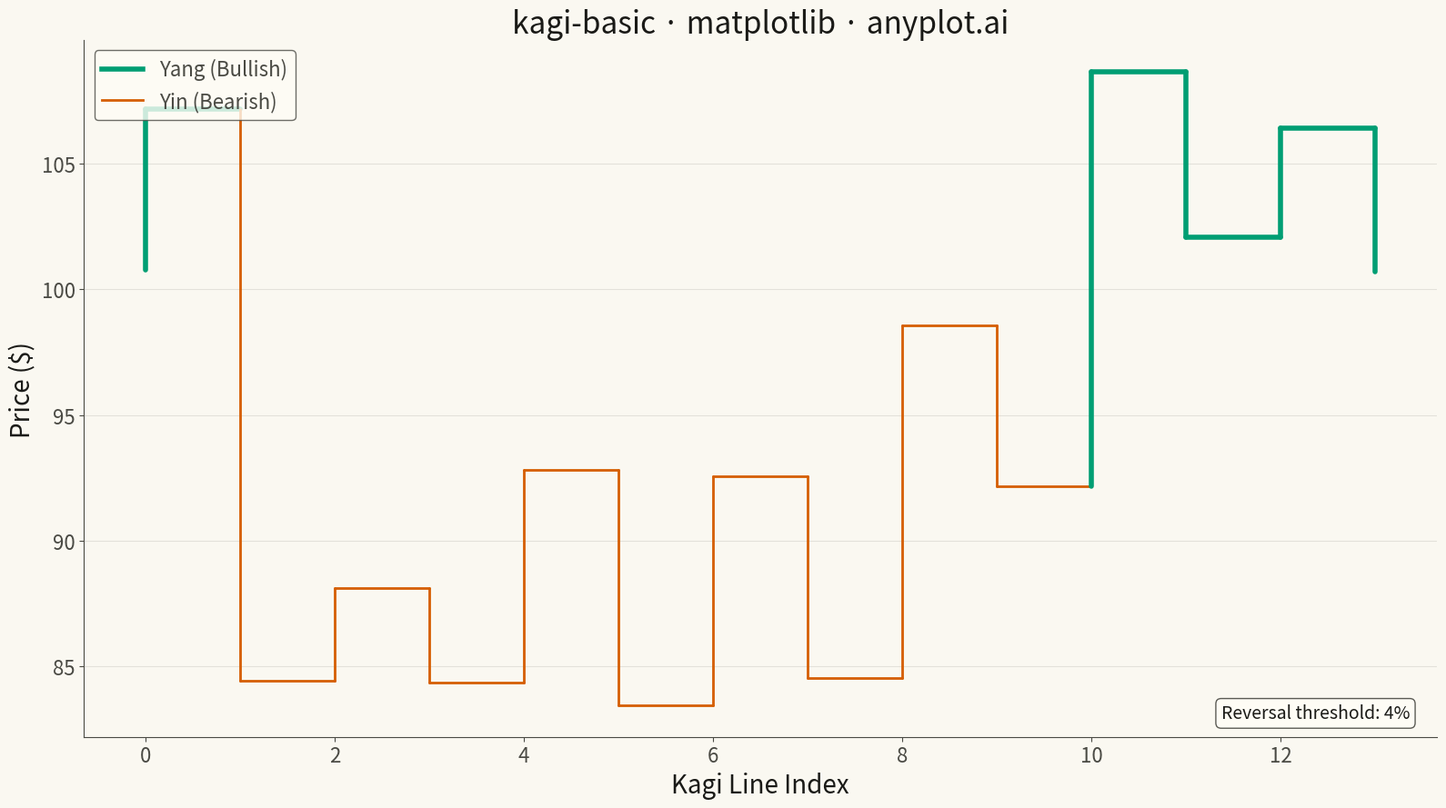

Python code for this plot:
""" anyplot.ai
kagi-basic: Basic Kagi Chart
Library: matplotlib 3.10.9 | Python 3.13.13
Quality: 90/100 | Updated: 2026-05-17
"""

import os

import matplotlib.pyplot as plt
import numpy as np
from matplotlib.lines import Line2D


# Theme tokens
THEME = os.getenv("ANYPLOT_THEME", "light")
PAGE_BG = "#FAF8F1" if THEME == "light" else "#1A1A17"
ELEVATED_BG = "#FFFDF6" if THEME == "light" else "#242420"
INK = "#1A1A17" if THEME == "light" else "#F0EFE8"
INK_SOFT = "#4A4A44" if THEME == "light" else "#B8B7B0"
INK_MUTED = "#6B6A63" if THEME == "light" else "#A8A79F"

# Data colors (Okabe-Ito palette, theme-independent)
COLOR_YANG = "#009E73"  # Okabe-Ito position 1 (green for bullish)
COLOR_YIN = "#D55E00"  # Okabe-Ito position 2 (red for bearish)

# Generate synthetic stock price data
np.random.seed(42)
n_days = 250
initial_price = 100.0

# Create realistic price movements using geometric brownian motion
daily_returns = np.random.normal(0.0003, 0.015, n_days)
prices = initial_price * np.cumprod(1 + daily_returns)

# Kagi chart construction
reversal_pct = 0.04  # 4% reversal threshold

# Initialize Kagi data structures
kagi_x = [0]
kagi_y = [prices[0]]
kagi_colors = []
kagi_widths = []

current_direction = None  # 'up' or 'down'
current_price = prices[0]
last_high = prices[0]
last_low = prices[0]
is_yang = True  # Start as yang (thick line)
x_pos = 0

for price in prices[1:]:
    reversal_amount = current_price * reversal_pct

    if current_direction is None:
        # Initialize direction based on first significant move
        if price >= current_price + reversal_amount:
            current_direction = "up"
            is_yang = True
            kagi_x.append(x_pos)
            kagi_y.append(price)
            kagi_colors.append(COLOR_YANG)
            kagi_widths.append(4)
            current_price = price
            last_high = price
        elif price <= current_price - reversal_amount:
            current_direction = "down"
            is_yang = False
            kagi_x.append(x_pos)
            kagi_y.append(price)
            kagi_colors.append(COLOR_YIN)
            kagi_widths.append(2)
            current_price = price
            last_low = price

    elif current_direction == "up":
        if price > current_price:
            # Continue upward - extend line
            kagi_y[-1] = price
            current_price = price
            # Check if we broke previous high -> become yang
            if price > last_high:
                is_yang = True
                kagi_colors[-1] = COLOR_YANG
                kagi_widths[-1] = 4
                last_high = price
        elif price <= current_price - reversal_amount:
            # Reversal down - draw horizontal then vertical
            x_pos += 1
            # Horizontal shoulder line
            kagi_x.append(x_pos)
            kagi_y.append(current_price)
            kagi_colors.append(COLOR_YANG if is_yang else COLOR_YIN)
            kagi_widths.append(4 if is_yang else 2)
            # New vertical down line
            kagi_x.append(x_pos)
            kagi_y.append(price)
            # Check if we broke previous low -> become yin
            if price < last_low:
                is_yang = False
                last_low = price
            kagi_colors.append(COLOR_YANG if is_yang else COLOR_YIN)
            kagi_widths.append(4 if is_yang else 2)
            current_direction = "down"
            current_price = price

    elif current_direction == "down":
        if price < current_price:
            # Continue downward - extend line
            kagi_y[-1] = price
            current_price = price
            # Check if we broke previous low -> become yin
            if price < last_low:
                is_yang = False
                kagi_colors[-1] = COLOR_YIN
                kagi_widths[-1] = 2
                last_low = price
        elif price >= current_price + reversal_amount:
            # Reversal up - draw horizontal then vertical
            x_pos += 1
            # Horizontal waist line
            kagi_x.append(x_pos)
            kagi_y.append(current_price)
            kagi_colors.append(COLOR_YANG if is_yang else COLOR_YIN)
            kagi_widths.append(4 if is_yang else 2)
            # New vertical up line
            kagi_x.append(x_pos)
            kagi_y.append(price)
            # Check if we broke previous high -> become yang
            if price > last_high:
                is_yang = True
                last_high = price
            kagi_colors.append(COLOR_YANG if is_yang else COLOR_YIN)
            kagi_widths.append(4 if is_yang else 2)
            current_direction = "up"
            current_price = price

# Plot
fig, ax = plt.subplots(figsize=(16, 9), facecolor=PAGE_BG)
ax.set_facecolor(PAGE_BG)

# Draw Kagi lines segment by segment
for i in range(len(kagi_colors)):
    ax.plot(
        [kagi_x[i], kagi_x[i + 1]],
        [kagi_y[i], kagi_y[i + 1]],
        color=kagi_colors[i],
        linewidth=kagi_widths[i],
        solid_capstyle="round",
    )

# Style
ax.set_xlabel("Kagi Line Index", fontsize=20, color=INK)
ax.set_ylabel("Price ($)", fontsize=20, color=INK)
ax.set_title("kagi-basic · matplotlib · anyplot.ai", fontsize=24, fontweight="medium", color=INK)
ax.tick_params(axis="both", labelsize=16, colors=INK_SOFT)
for s in ("left", "bottom"):
    ax.spines[s].set_color(INK_SOFT)
ax.spines["top"].set_visible(False)
ax.spines["right"].set_visible(False)
ax.yaxis.grid(True, alpha=0.10, linewidth=0.8, color=INK)

# Legend
legend_elements = [
    Line2D([0], [0], color=COLOR_YANG, linewidth=4, label="Yang (Bullish)"),
    Line2D([0], [0], color=COLOR_YIN, linewidth=2, label="Yin (Bearish)"),
]
leg = ax.legend(handles=legend_elements, fontsize=16, loc="upper left")
if leg:
    leg.get_frame().set_facecolor(ELEVATED_BG)
    leg.get_frame().set_edgecolor(INK_SOFT)
    plt.setp(leg.get_texts(), color=INK_SOFT)

# Annotation explaining reversal threshold
ax.text(
    0.98,
    0.02,
    f"Reversal threshold: {reversal_pct * 100:.0f}%",
    transform=ax.transAxes,
    fontsize=14,
    ha="right",
    va="bottom",
    color=INK,
    bbox={"boxstyle": "round", "facecolor": ELEVATED_BG, "edgecolor": INK_SOFT, "alpha": 0.9},
)

plt.tight_layout()
plt.savefig(f"plot-{THEME}.png", dpi=300, bbox_inches="tight", facecolor=PAGE_BG)
